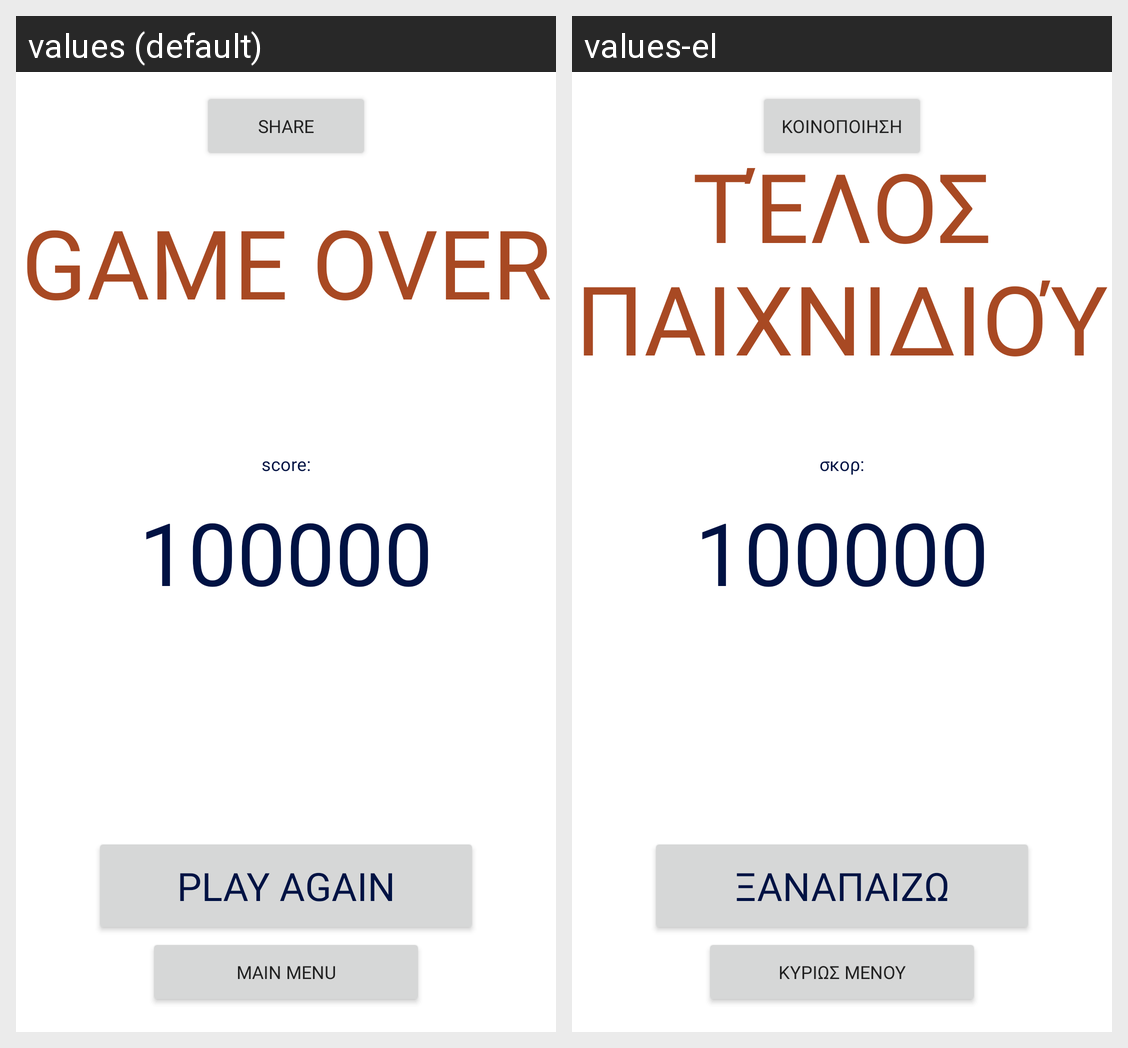

The Android screen above is rendered under two locales of the same app. Produce the string resources it draws, with the default and per-locale values.
Android screen res/layout/activity_game_over.xml rendered under 2 locales, left to right: values (default), values-el. Device: Nexus 5 (rendered at 1080×1920; each locale shown at half size, 540×960, under a caption strip naming it); theme Theme.TaxiDodger.
Strings drawn on this screen, with the default value and each locale's value (text and hints the layout hard-codes, and strings that could not be matched under every locale, appear in the picture but are not listed):

score
  values: score:
  values-el: σκορ:

score_value
  values: 100000
  values-el: 100000

game_over_text
  values: GAME OVER
  values-el: ΤΈΛΟΣ ΠΑΙΧΝΙΔΙΟΎ

play_again
  values: Play Again
  values-el: Ξαναπαίζω

main_menu
  values: Main Menu
  values-el: Κυρίως Mενού

share
  values: share
  values-el: Κοινοποίηση
